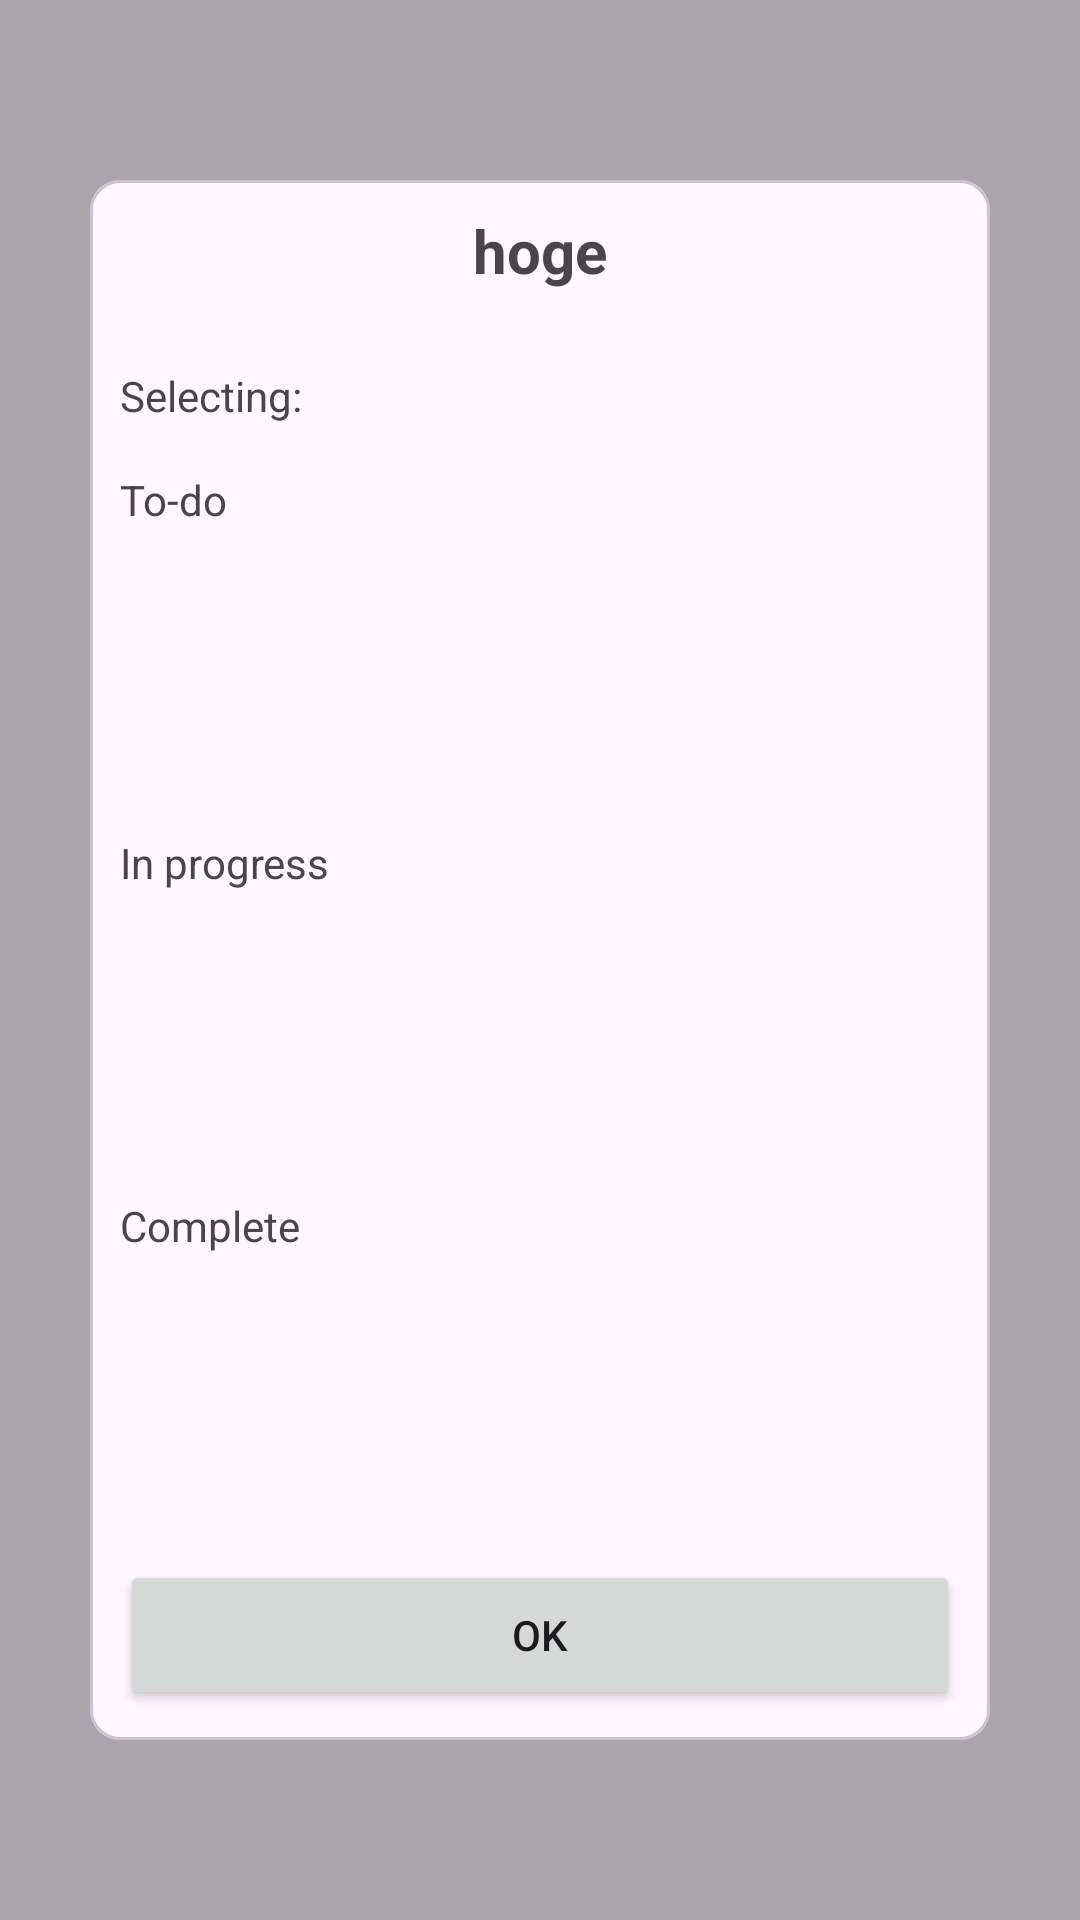

Android layout source for this screen:
<!-- AndroidManifest.xml: application theme Theme.NotionShortcut -->
<!-- res/layout/fragment_notion_status.xml -->
<?xml version="1.0" encoding="utf-8"?>
<androidx.constraintlayout.widget.ConstraintLayout xmlns:android="http://schemas.android.com/apk/res/android"
    xmlns:app="http://schemas.android.com/apk/res-auto"
    xmlns:tools="http://schemas.android.com/tools"
    android:layout_width="match_parent"
    android:layout_height="match_parent"
    tools:context=".view.fragment.NotionSelectFragment"
    android:background="#55000000"
    android:clickable="true">
    <com.google.android.material.card.MaterialCardView
        android:layout_width="0dp"
        android:layout_height="wrap_content"
        android:layout_margin="30dp"
        app:cardCornerRadius="10dp"
        app:layout_constraintBottom_toBottomOf="parent"
        app:layout_constraintEnd_toEndOf="parent"
        app:layout_constraintStart_toStartOf="parent"
        app:layout_constraintTop_toTopOf="parent">
        <androidx.constraintlayout.widget.ConstraintLayout
            android:layout_width="match_parent"
            android:layout_height="500dp"
            android:layout_margin="10dp">
            <androidx.appcompat.widget.AppCompatTextView
                android:id="@+id/title"
                android:layout_width="0dp"
                android:layout_height="wrap_content"
                android:textSize="20sp"
                android:textStyle="bold"
                android:gravity="center"
                app:layout_constraintTop_toTopOf="parent"
                app:layout_constraintStart_toStartOf="parent"
                app:layout_constraintEnd_toEndOf="parent"
                android:text="hoge"/>
            <LinearLayout
                android:orientation="vertical"
                android:layout_width="0dp"
                android:layout_height="0dp"
                android:layout_marginTop="10dp"
                app:layout_constraintBottom_toTopOf="@id/sendBtn"
                app:layout_constraintEnd_toEndOf="parent"
                app:layout_constraintStart_toStartOf="parent"
                app:layout_constraintTop_toBottomOf="@id/title">
                <LinearLayout
                    android:layout_width="match_parent"
                    android:layout_height="50dp"
                    android:orientation="horizontal">
                    <androidx.appcompat.widget.AppCompatTextView
                        android:layout_width="wrap_content"
                        android:layout_height="match_parent"
                        android:gravity="center_vertical"
                        android:text="Selecting: "/>
                    <androidx.recyclerview.widget.RecyclerView
                        android:id="@+id/selectedRecyclerView"
                        android:layout_width="0dp"
                        android:layout_height="match_parent"
                        android:layout_weight="1"/>
                </LinearLayout>
                <androidx.appcompat.widget.AppCompatTextView
                    android:layout_width="match_parent"
                    android:layout_height="wrap_content"
                    android:text="To-do"/>
                <androidx.recyclerview.widget.RecyclerView
                    android:id="@+id/toDoRecyclerView"
                    android:layout_width="match_parent"
                    android:layout_height="0dp"
                    android:layout_weight="1"/>
                <androidx.appcompat.widget.AppCompatTextView
                    android:layout_width="match_parent"
                    android:layout_height="wrap_content"
                    android:text="In progress"/>
                <androidx.recyclerview.widget.RecyclerView
                    android:id="@+id/inProgressRecyclerView"
                    android:layout_width="match_parent"
                    android:layout_height="0dp"
                    android:layout_weight="1"/>
                <androidx.appcompat.widget.AppCompatTextView
                    android:layout_width="match_parent"
                    android:layout_height="wrap_content"
                    android:text="Complete"/>
                <androidx.recyclerview.widget.RecyclerView
                    android:id="@+id/completeRecyclerView"
                    android:layout_width="match_parent"
                    android:layout_height="0dp"
                    android:layout_weight="1"/>
            </LinearLayout>
            <Button
                android:id="@+id/sendBtn"
                android:layout_width="0dp"
                android:layout_height="50dp"
                android:text="OK"
                app:layout_constraintStart_toStartOf="parent"
                app:layout_constraintEnd_toEndOf="parent"
                app:layout_constraintBottom_toBottomOf="parent"/>
        </androidx.constraintlayout.widget.ConstraintLayout>
    </com.google.android.material.card.MaterialCardView>
</androidx.constraintlayout.widget.ConstraintLayout>
<!-- resources referenced by this layout -->
<resources>
  <style name="Theme.NotionShortcut" parent="Base.Theme.NotionShortcut" />
  <style name="Base.Theme.NotionShortcut" parent="Theme.Material3.DayNight.NoActionBar">
          
          
      </style>
</resources>
